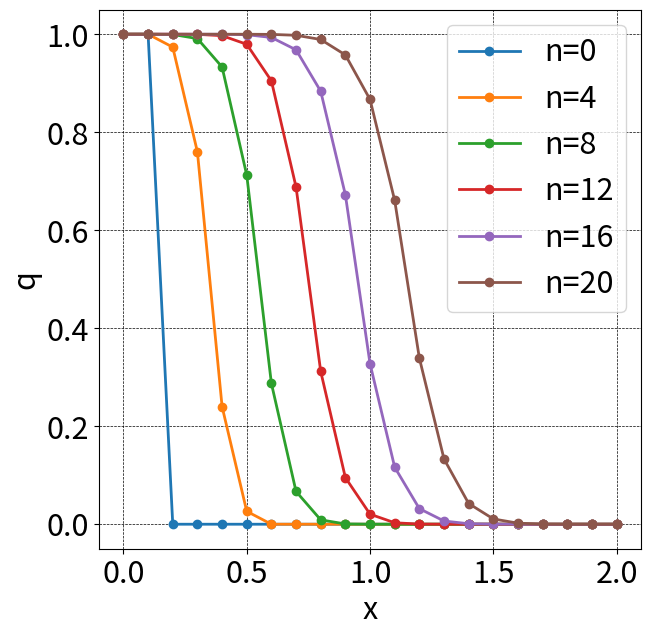

Reproduce this figure in Python.
import matplotlib.pyplot as plt
import numpy as np

def init(q1, q2, dx, jmax, sp=0.5):
    x = np.linspace(0, dx * (jmax - 1), jmax)
    q = np.array([float(q1) if i < sp * jmax else float(q2) for i in range(jmax)])
    return x, q


def minmod(x, y):
    sgn = np.sign(x)
    return sgn * max(min(abs(x), sgn * y), 0.0)


def do_computing2(x, q, c, dt, dx, jmax, nmax, ff, interval=2):
    plt.figure(figsize=(7,7), dpi=100)
    plt.rcParams["font.size"] = 22

    plt.plot(x, q, marker='o', lw=2, label='n=0')

    ## 初期化
    delta = np.zeros(jmax) # 物理量の増分値
    flux  = np.zeros(jmax) # 数値流束
    g     = np.zeros(jmax) # 流速の急激な変化を防ぐ修正項

    for n in range(1, nmax + 1):
        qold = q.copy()
        for j in range(0, jmax - 1):
            delta[j] = qold[j + 1] - qold[j]
        for j in range(1, jmax - 1):
            g[j] = minmod(delta[j], delta[j-1])
        for j in range(0, jmax - 1):
            flux[j] = ff(qold, c, delta, g, dt, dx, j)
        
        ## メインの物理量計算
        for j in range(1, jmax - 1):
            q[j] = qold[j] - dt / dx * (flux[j] - flux[j - 1])

        if n % interval == 0:
            plt.plot(x, q, marker='o', lw=2, label=f'n={n}')

    plt.grid(color='black', linestyle='dashed', linewidth=0.5)
    plt.xlabel('x')
    plt.ylabel('q')
    plt.legend()
    plt.show()


def TVD(q, c, delta, g, dt, dx, j):
    sigma = 0.5 * (np.abs(c) - dt / dx * c **2)
    gamma = sigma * (g[j + 1] - g[j]) * delta[j] / (delta[j] ** 2 + 1e-12)
    phi   = sigma * (g[j] + g[j + 1]) - abs(c + gamma) * delta[j]

    ur = q[j + 1]
    ul = q[j]
    fr = c * ur
    fl = c * ul
    return 0.5 * (fr + fl + phi)

c  = 1.0
dt = 0.05
dx = 0.1
nmax = 20
jmax = 21

q1 = 1
q2 = 0

x, q = init(q1, q2, dx, jmax, sp=0.05)
do_computing2(x, q, c, dt, dx, jmax, nmax, TVD, interval=4)







